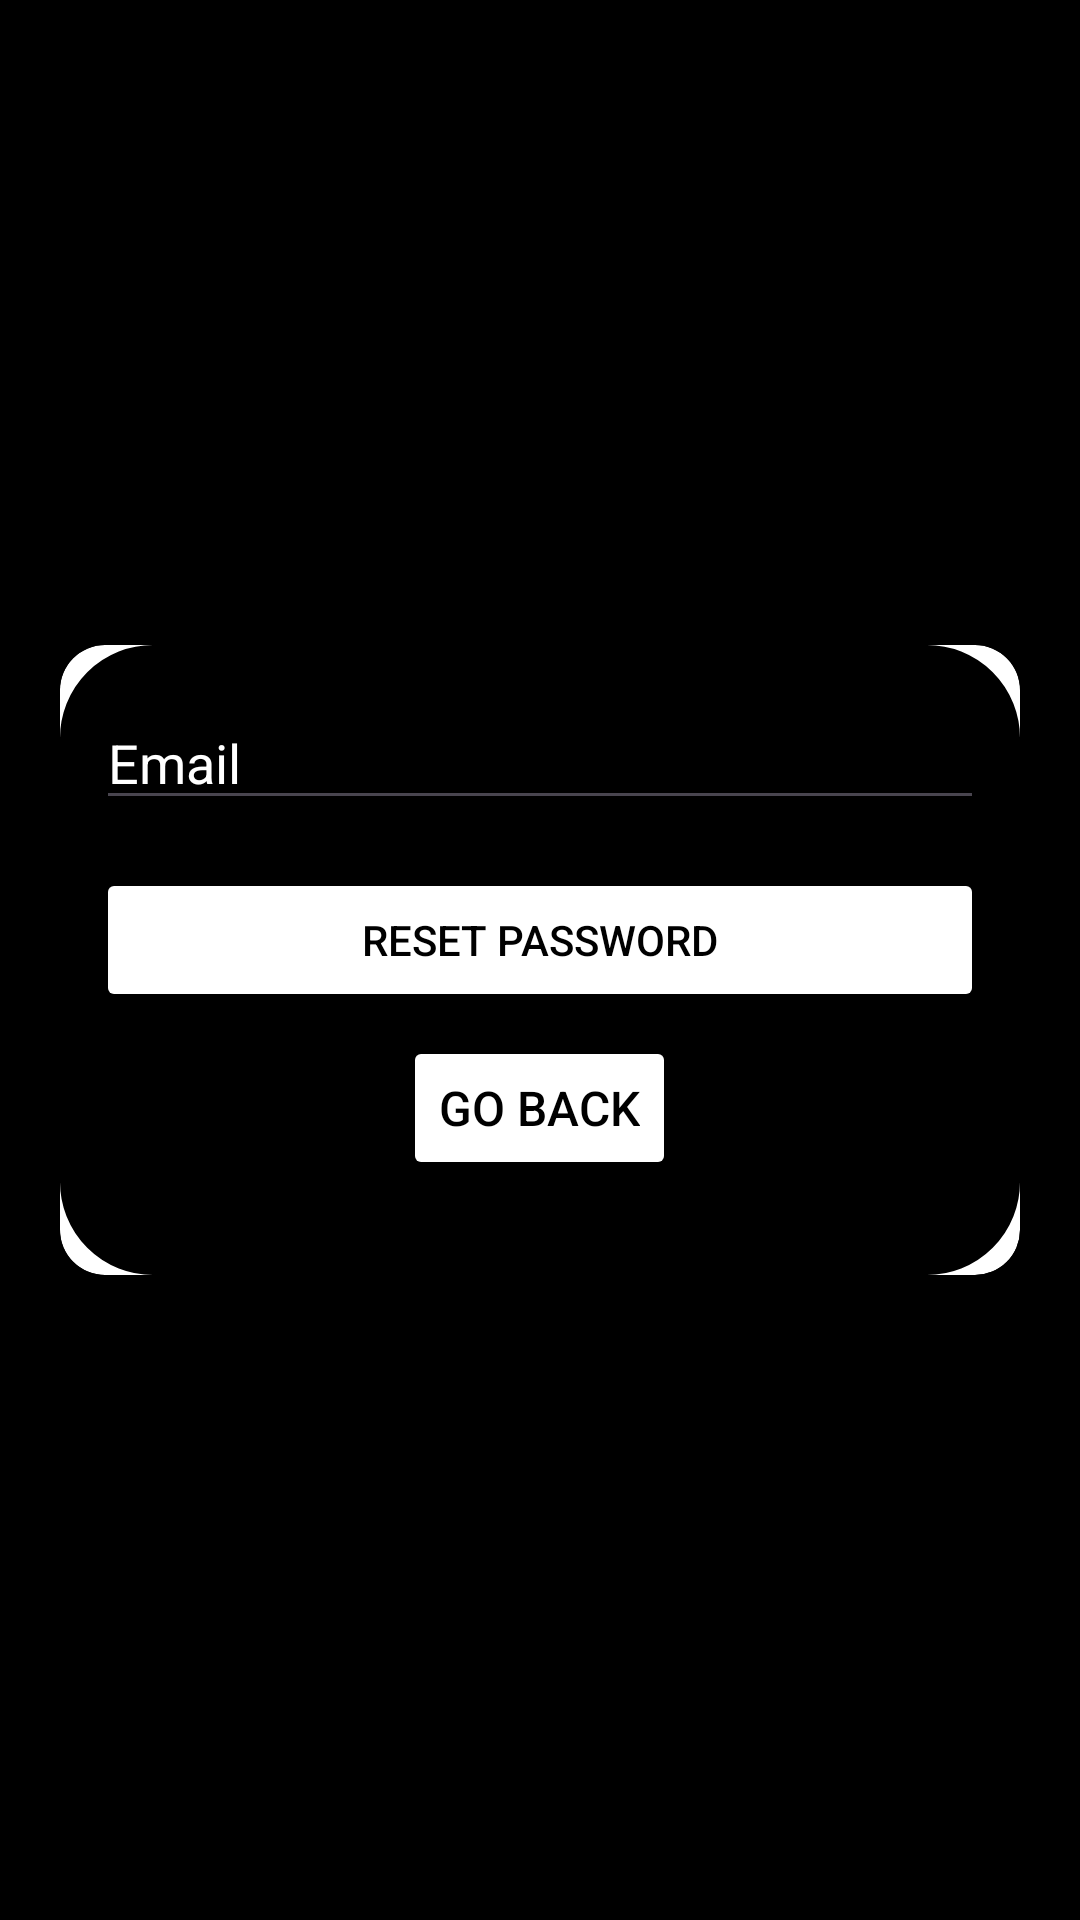

Layout XML and referenced resources for this Android screen:
<!-- AndroidManifest.xml: application theme Theme.Always -->
<!-- res/layout/activity_reset_password.xml -->
<?xml version="1.0" encoding="utf-8"?>
<LinearLayout
    xmlns:android="http://schemas.android.com/apk/res/android"
    xmlns:app="http://schemas.android.com/apk/res-auto"
    xmlns:tools="http://schemas.android.com/tools"
    android:layout_width="match_parent"
    android:layout_height="match_parent"
    android:orientation="vertical"
    android:gravity="center"
    tools:context=".Activities.Account.LoginActivity"
    android:background="@color/black">

    <androidx.cardview.widget.CardView
        android:layout_width="match_parent"
        android:layout_height="wrap_content"
        android:layout_marginStart="20dp"
        android:layout_marginEnd="20dp"
        android:layout_marginTop="10dp"
        android:layout_marginBottom="10dp"
        app:cardCornerRadius="15dp"
        app:cardElevation="10dp">

        <LinearLayout
            android:layout_width="match_parent"
            android:layout_height="210dp"
            android:background="@drawable/edittextpersonalizado"
            android:backgroundTint="@color/black"
            android:orientation="vertical"
            android:padding="12dp">

            <EditText
                android:id="@+id/editTextEmail"
                android:layout_width="match_parent"
                android:layout_height="wrap_content"
                android:layout_marginBottom="8dp"
                android:hint="Email"
                android:paddingTop="15dp"
                android:textColor="@color/white"
                android:textColorHint="@color/white" />

            <Button
                android:id="@+id/btnResetPassword"
                android:layout_width="match_parent"
                android:layout_height="wrap_content"
                android:layout_marginTop="8dp"
                android:backgroundTint="@color/white"
                android:text="Reset password"
                android:textColor="@color/black" />

            <Button
                android:id="@+id/btnGoBackLogin"
                android:layout_width="wrap_content"
                android:layout_height="wrap_content"
                android:layout_gravity="center_horizontal"
                android:layout_marginTop="8dp"
                android:backgroundTint="@color/white"
                android:text="Go back"
                android:textColor="@color/black"
                android:textSize="16sp" />

        </LinearLayout>

    </androidx.cardview.widget.CardView>

</LinearLayout>
<!-- resources referenced by this layout -->
<resources>
  <color name="black">#FF000000</color>
  <color name="white"> #FFFFFFFF</color>
  <!-- drawable edittextpersonalizado (drawable) -->
  <?xml version="1.0" encoding="utf-8"?>
  <shape xmlns:android="http://schemas.android.com/apk/res/android" android:shape="rectangle">
      <stroke
          android:width="2dp"
          android:color="@color/white"
          />
      <corners
          android:radius="30dp"/>
  </shape>
  <style name="Theme.Always" parent="Base.Theme.Always" />
  <style name="Base.Theme.Always" parent="Theme.Material3.DayNight.NoActionBar">
          
          
      </style>
</resources>
